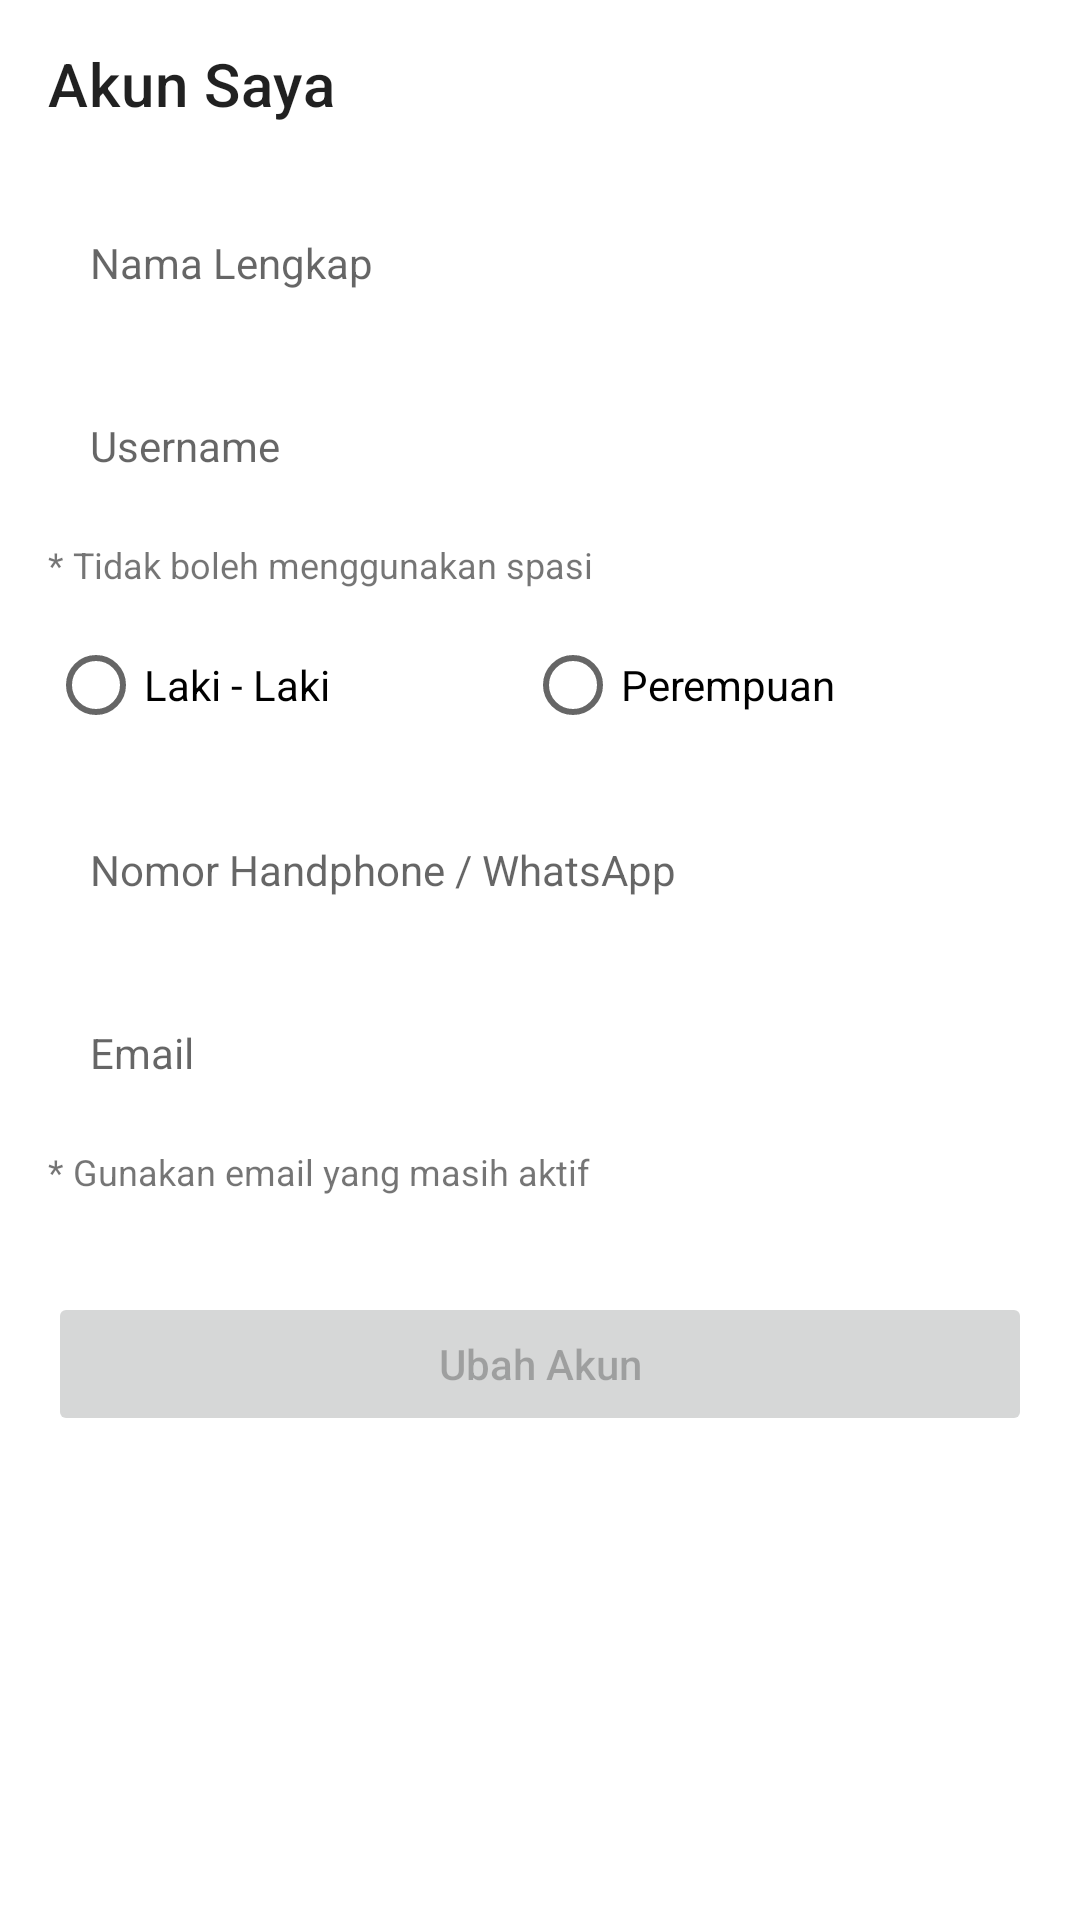

Produce the Android XML layout that renders to this screen, including the resource entries it uses.
<!-- AndroidManifest.xml: application theme Theme.ZeroTB -->
<!-- res/layout/fragment_account.xml -->
<?xml version="1.0" encoding="utf-8"?>
<androidx.core.widget.NestedScrollView xmlns:android="http://schemas.android.com/apk/res/android"
    xmlns:app="http://schemas.android.com/apk/res-auto"
    xmlns:tools="http://schemas.android.com/tools"
    android:layout_width="match_parent"
    android:layout_height="match_parent"
    tools:context=".ui.home.settings.account.AccountFragment">

    <androidx.constraintlayout.widget.ConstraintLayout
        android:layout_width="match_parent"
        android:layout_height="match_parent">

        <com.google.android.material.appbar.MaterialToolbar
            android:id="@+id/toolbar"
            android:layout_width="match_parent"
            android:layout_height="wrap_content"
            app:layout_constraintEnd_toEndOf="parent"
            app:layout_constraintStart_toStartOf="parent"
            app:layout_constraintTop_toTopOf="parent"
            app:title="Akun Saya" />

        <EditText
            android:id="@+id/edtName"
            android:layout_width="match_parent"
            android:layout_height="wrap_content"
            android:layout_marginStart="16dp"
            android:layout_marginTop="8dp"
            android:layout_marginEnd="16dp"
            android:background="@drawable/bg_edt"
            android:hint="Nama Lengkap"
            android:inputType="textCapWords"
            android:padding="14dp"
            android:textSize="14sp"
            app:layout_constraintEnd_toEndOf="parent"
            app:layout_constraintStart_toStartOf="parent"
            app:layout_constraintTop_toBottomOf="@+id/toolbar"
            tools:ignore="Autofill,TextFields" />

        <EditText
            android:id="@+id/edtUsername"
            android:layout_width="match_parent"
            android:layout_height="wrap_content"
            android:layout_marginStart="16dp"
            android:layout_marginTop="14dp"
            android:layout_marginEnd="16dp"
            android:background="@drawable/bg_edt"
            android:digits="ABCDEFGHIJKLMNOPQRSTUVWXYZabcdefghijklmnopqrstuvwxyz1234567890"
            android:hint="Username"
            android:inputType="textPersonName"
            android:padding="14dp"
            android:textSize="14sp"
            app:layout_constraintEnd_toEndOf="parent"
            app:layout_constraintStart_toStartOf="parent"
            app:layout_constraintTop_toBottomOf="@+id/edtName"
            tools:ignore="Autofill,TextFields" />

        <TextView
            android:id="@+id/txtUname"
            android:layout_width="match_parent"
            android:layout_height="wrap_content"
            android:layout_marginStart="16dp"
            android:layout_marginTop="8dp"
            android:layout_marginEnd="16dp"
            android:text="* Tidak boleh menggunakan spasi"
            android:textSize="12sp"
            app:layout_constraintEnd_toEndOf="parent"
            app:layout_constraintStart_toStartOf="parent"
            app:layout_constraintTop_toBottomOf="@+id/edtUsername" />

        <RadioGroup
            android:id="@+id/radioGroup"
            android:layout_width="match_parent"
            android:layout_height="wrap_content"
            android:layout_marginStart="16dp"
            android:layout_marginTop="8dp"
            android:layout_marginEnd="16dp"
            android:orientation="horizontal"
            app:layout_constraintEnd_toEndOf="parent"
            app:layout_constraintStart_toStartOf="parent"
            app:layout_constraintTop_toBottomOf="@+id/txtUname">

            <RadioButton
                android:id="@+id/rbMan"
                android:layout_width="wrap_content"
                android:layout_height="wrap_content"
                android:layout_weight="1"
                android:text="Laki - Laki" />

            <RadioButton
                android:id="@+id/rbWomen"
                android:layout_width="wrap_content"
                android:layout_height="wrap_content"
                android:layout_weight="1"
                android:text="Perempuan" />

        </RadioGroup>

        <EditText
            android:id="@+id/edtHp"
            android:layout_width="match_parent"
            android:layout_height="wrap_content"
            android:layout_marginStart="16dp"
            android:layout_marginTop="14dp"
            android:layout_marginEnd="16dp"
            android:background="@drawable/bg_edt"
            android:hint="Nomor Handphone / WhatsApp"
            android:inputType="number"
            android:padding="14dp"
            android:textSize="14sp"
            app:layout_constraintEnd_toEndOf="parent"
            app:layout_constraintStart_toStartOf="parent"
            app:layout_constraintTop_toBottomOf="@+id/radioGroup"
            tools:ignore="Autofill,TextFields" />

        <EditText
            android:id="@+id/edtEmail"
            android:layout_width="match_parent"
            android:layout_height="wrap_content"
            android:layout_marginStart="16dp"
            android:layout_marginTop="14dp"
            android:layout_marginEnd="16dp"
            android:background="@drawable/bg_edt"
            android:hint="Email"
            android:inputType="textEmailAddress"
            android:padding="14dp"
            android:textSize="14sp"
            app:layout_constraintEnd_toEndOf="parent"
            app:layout_constraintStart_toStartOf="parent"
            app:layout_constraintTop_toBottomOf="@+id/edtHp"
            tools:ignore="Autofill,TextFields" />

        <TextView
            android:id="@+id/txtEmail"
            android:layout_width="match_parent"
            android:layout_height="wrap_content"
            android:layout_marginStart="16dp"
            android:layout_marginTop="8dp"
            android:layout_marginEnd="16dp"
            android:text="* Gunakan email yang masih aktif"
            android:textSize="12sp"
            app:layout_constraintEnd_toEndOf="parent"
            app:layout_constraintStart_toStartOf="parent"
            app:layout_constraintTop_toBottomOf="@+id/edtEmail" />

        <Button
            android:id="@+id/btnUpdateAccount"
            android:layout_width="match_parent"
            android:layout_height="wrap_content"
            android:layout_marginStart="16dp"
            android:layout_marginTop="32dp"
            android:layout_marginEnd="16dp"
            android:enabled="false"
            android:text="Ubah Akun"
            android:textAllCaps="false"
            app:layout_constraintEnd_toEndOf="parent"
            app:layout_constraintStart_toStartOf="parent"
            app:layout_constraintTop_toBottomOf="@+id/txtEmail" />

        <ProgressBar
            android:id="@+id/progressBar"
            android:layout_width="30dp"
            android:layout_height="30dp"
            android:indeterminateTint="?attr/colorPrimary"
            android:visibility="invisible"
            app:layout_constraintBottom_toBottomOf="@+id/btnUpdateAccount"
            app:layout_constraintEnd_toEndOf="@+id/btnUpdateAccount"
            app:layout_constraintStart_toStartOf="@+id/btnUpdateAccount"
            app:layout_constraintTop_toTopOf="@+id/btnUpdateAccount" />

    </androidx.constraintlayout.widget.ConstraintLayout>

</androidx.core.widget.NestedScrollView>
<!-- resources referenced by this layout -->
<resources>
  <style name="Theme.ZeroTB" parent="Theme.MaterialComponents.DayNight.NoActionBar">
          
          <item name="colorPrimary">@color/purple_500</item>
          <item name="colorPrimaryVariant">@color/purple_700</item>
          <item name="colorOnPrimary">@color/white</item>
          
          <item name="colorSecondary">@color/teal_200</item>
          <item name="colorSecondaryVariant">@color/teal_700</item>
          <item name="colorOnSecondary">@color/black</item>
          
          <item name="android:statusBarColor" tools:targetApi="l">?attr/colorPrimaryVariant</item>
          
          <item name="bgGray">@color/bgGray</item>
          <item name="cornerGray">@color/cornerGray</item>
          <item name="textGray">@color/textGray</item>
          <item name="textBlack">@color/textBlack</item>
      </style>
  <color name="purple_500">#FF6200EE</color>
  <color name="purple_700">#FF3700B3</color>
  <color name="white">#FFFFFFFF</color>
  <color name="teal_200">#FF03DAC5</color>
  <color name="teal_700">#FF018786</color>
  <color name="black">#FF000000</color>
  <color name="bgGray">#F6F6F6</color>
  <color name="cornerGray">#D8D8D8</color>
  <color name="textGray">#808080</color>
  <color name="textBlack">#000000</color>
</resources>
